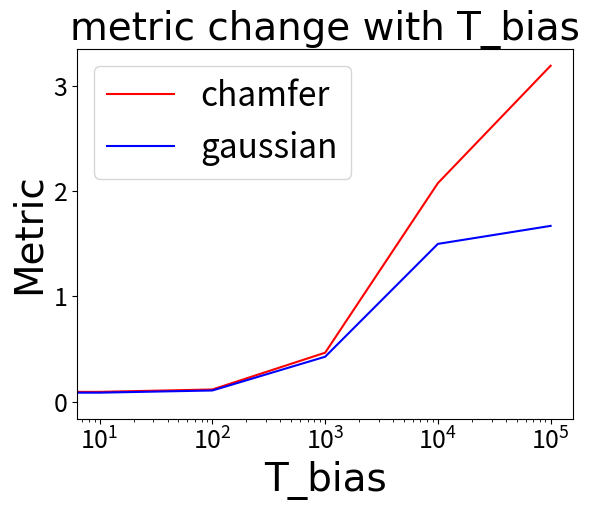
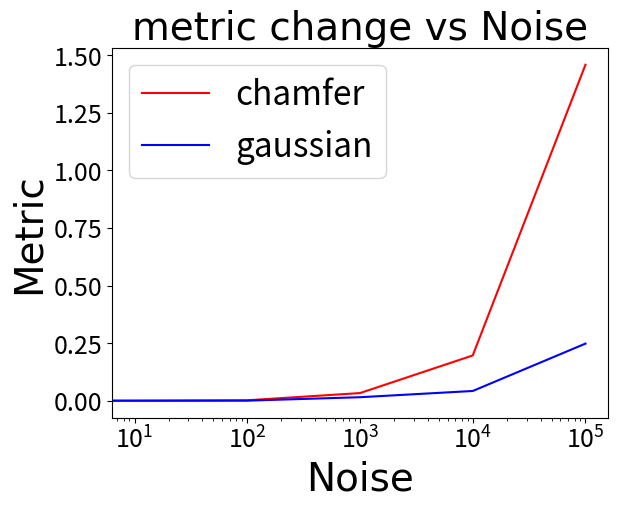

Python code for these plots, in order:
import matplotlib.pyplot as plt

# Create a figure and an axes object
fig, ax = plt.subplots()

# Plot the data
ax.plot([0, 10, 100, 1000, 10000, 100000], [0, 0.093603729, 0.116296696, 0.465304116, 2.074620929, 3.189112756], color='red', label='chamfer')
ax.plot([0, 10, 100, 1000, 10000, 100000], [0, 0.085920267, 0.106750482, 0.427109628, 1.498048789, 1.66891853], color='blue', label='gaussian')

# Set the x-axis and y-axis labels
ax.set_xlabel('T_bias',fontdict = {'size':28, 'family':'Times New Roman'})
ax.set_ylabel('Metric',fontdict = {'size':28, 'family':'Times New Roman'})
ax.tick_params(axis='x', labelsize=18)
ax.tick_params(axis='y', labelsize=18)

# Add a title to the plot
ax.set_title('metric change with T_bias',fontdict = {'size':28, 'family':'Times New Roman'})
# Set the x-axis to a logarithmic scale
ax.set_xscale('log')
# Add a legend to the plot
ax.legend(fontsize=24)
# # Show the plot
# plt.show()
# plt.clf()

# Create a figure and an axes object
fig2, ax2 = plt.subplots()

# Plot the data
ax2.plot([0, 10, 100, 1000, 10000, 100000], [0, 0.000209886, 0.00197271, 0.033201909, 0.196596181, 1.459193458], color='red', label='chamfer')
ax2.plot([0, 10, 100, 1000, 10000, 100000], [0, 2.85E-05, 0.00031591, 0.01524162, 0.042270326, 0.248062504], color='blue', label='gaussian')
# Set the x-axis and y-axis labels
ax2.set_xlabel('Noise',fontdict = {'size':28, 'family':'Times New Roman'})
ax2.set_ylabel('Metric',fontdict = {'size':28, 'family':'Times New Roman'})
ax2.tick_params(axis='x', labelsize=18)
ax2.tick_params(axis='y', labelsize=18)
# Add a title to the plot
ax2.set_title('metric change vs Noise',fontdict = {'size':28, 'family':'Times New Roman'})

# Set the x-axis to a logarithmic scale
ax2.set_xscale('log')

# Add a legend to the plot
ax2.legend(fontsize=24)

# Show the plot
plt.show()